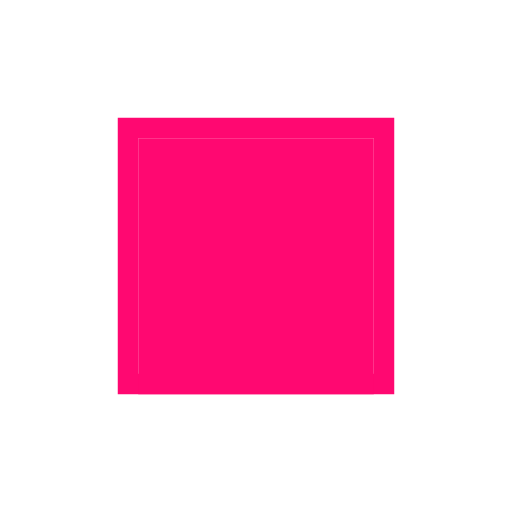
t = 0.00 s
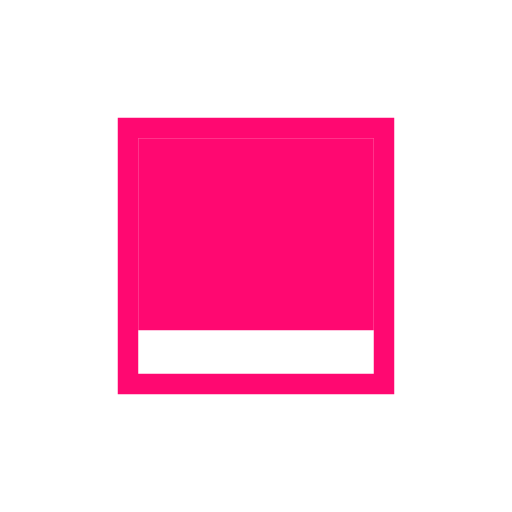
t = 0.33 s
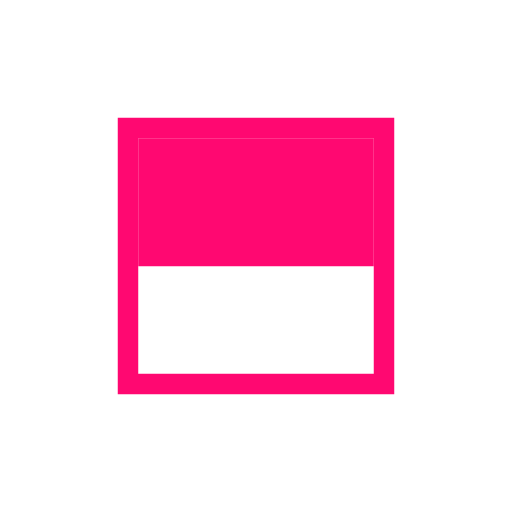
t = 0.65 s
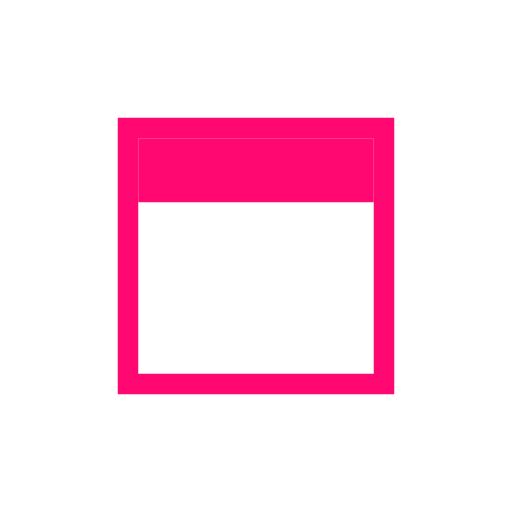
t = 0.98 s
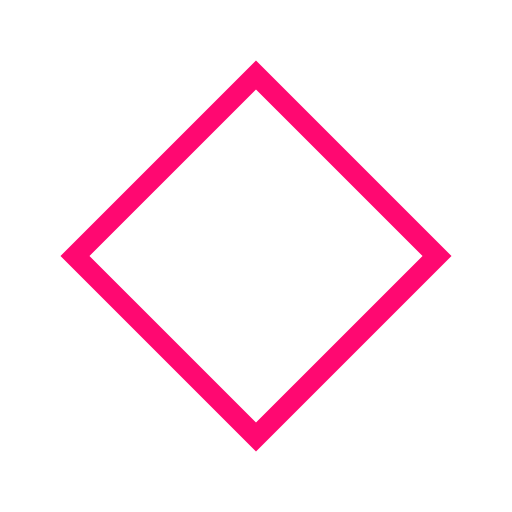
t = 1.43 s
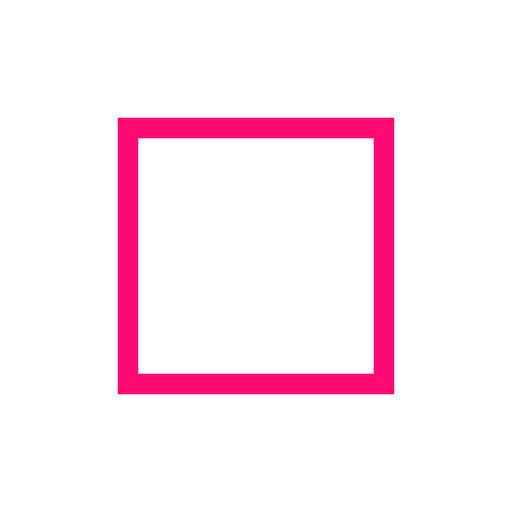
t = 1.80 s

The animated SVG that drew these frames (rendered in a browser with its animation timeline set to each time). Animation: 2 SMIL elements (animate=1,animateTransform=1); one cycle of 1.80 s.

<svg version="1.1" id="L6" xmlns="http://www.w3.org/2000/svg" x="0px" y="0px" viewBox="0 0 100 100"
     enable-background="new 0 0 100 100" xml:space="preserve">
	<rect fill="none" stroke="#ff0871" stroke-width="4" x="25" y="25" width="50" height="50">
		<animateTransform attributeName="transform" dur="0.5s" from="0 50 50" to="180 50 50" type="rotate" id="strokeBox" attributeType="XML" begin="rectBox.end"></animateTransform>
	</rect>
	<rect x="27" y="27" fill="#ff0871" width="46" height="50">
		<animate attributeName="height" dur="1.3s" attributeType="XML" from="50" to="0" id="rectBox" fill="freeze" begin="0s;strokeBox.end"></animate>
	</rect>
</svg>
